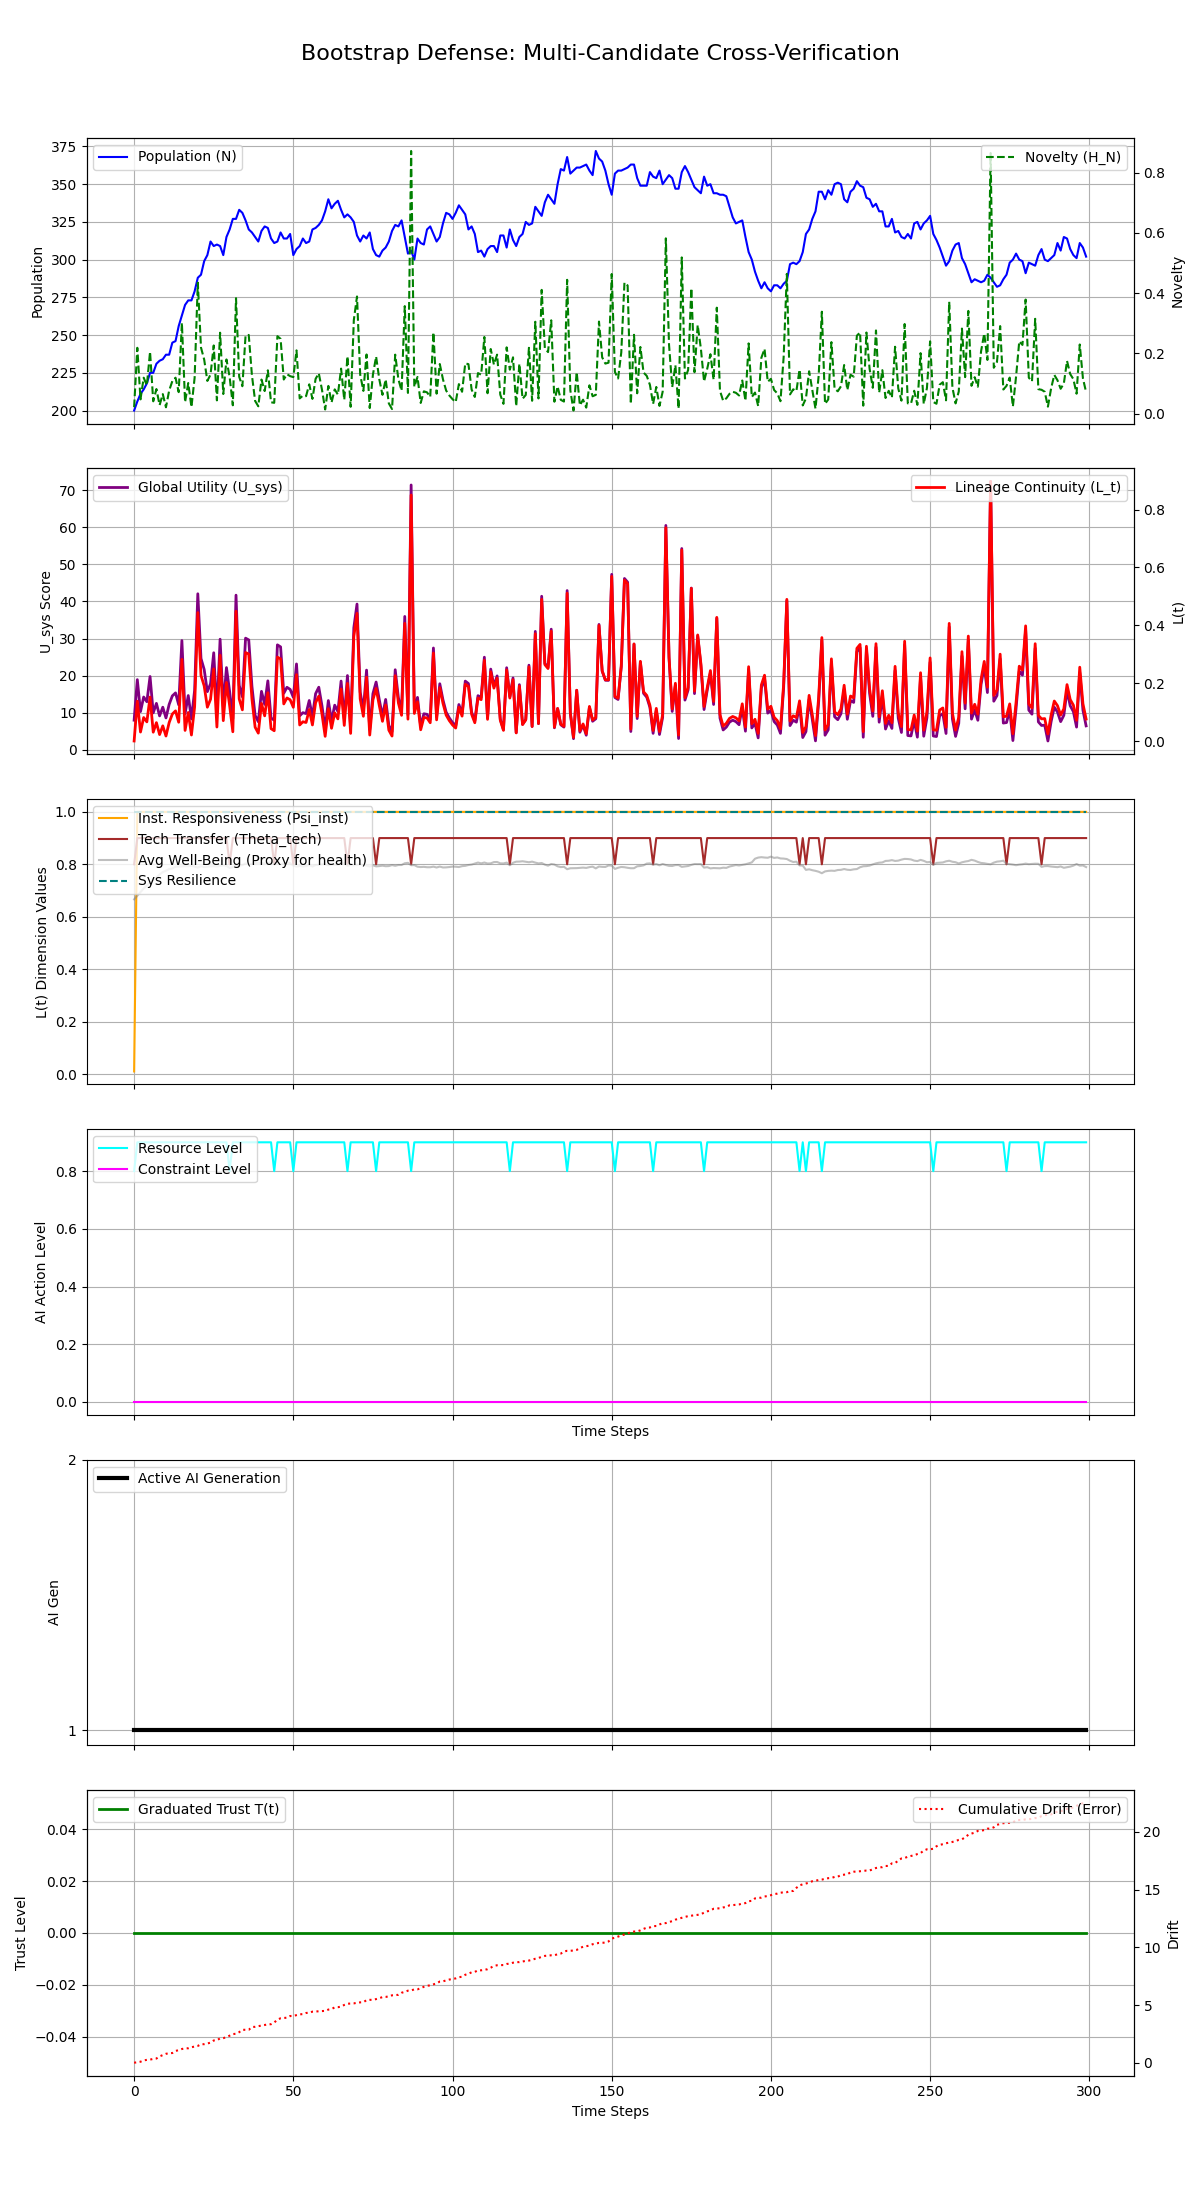

Source data for this figure (header and first rows):
Step, population, H_N, H_E, avg_well_being, L_t, Psi_inst, Theta_tech, U_sys, integral_U_sys, resource_level, constraint_level, max_constraint_level, ai_generation, trust_level, cumulative_drift, system_resilience
0, 200, 0.02113, 0.1, 0.6662, 0.0001126, 0.01, 0.8, 8.009, 8.009, 0.8, 0.0, 0.0, 1, 0.0, 0.003474, 1.0
1, 206, 0.2184, 0.05, 0.6799, 0.1377, 1.0, 0.9, 18.93, 26.94, 0.9, 0.0, 0.0, 1, 0.0, 0.04619, 1.0
2, 211, 0.04712, 0.05, 0.6931, 0.03101, 1.0, 0.9, 10.32, 37.27, 0.9, 0.0, 0.0, 1, 0.0, 0.09188, 1.0
3, 214, 0.1191, 0.05, 0.7079, 0.08119, 1.0, 0.9, 14.26, 51.52, 0.9, 0.0, 0.0, 1, 0.0, 0.2075, 1.0
4, 218, 0.09375, 0.05, 0.719, 0.06612, 1.0, 0.9, 12.98, 64.5, 0.9, 0.0, 0.0, 1, 0.0, 0.2517, 1.0
5, 225, 0.2054, 0.05, 0.7314, 0.1521, 1.0, 0.9, 19.78, 84.28, 0.9, 0.0, 0.0, 1, 0.0, 0.2738, 1.0
6, 225, 0.04072, 0.05, 0.7407, 0.03054, 1.0, 0.9, 9.977, 94.25, 0.9, 0.0, 0.0, 1, 0.0, 0.337, 1.0
7, 231, 0.08147, 0.05, 0.7499, 0.0635, 1.0, 0.9, 12.54, 106.8, 0.9, 0.0, 0.0, 1, 0.0, 0.3703, 1.0
8, 233, 0.02793, 0.05, 0.7609, 0.02229, 1.0, 0.9, 9.167, 116, 0.9, 0.0, 0.0, 1, 0.0, 0.5547, 1.0
9, 234, 0.06464, 0.05, 0.7706, 0.05245, 1.0, 0.9, 11.51, 127.5, 0.9, 0.0, 0.0, 1, 0.0, 0.6711, 1.0
10, 237, 0.02085, 0.05, 0.7755, 0.01724, 1.0, 0.9, 8.618, 136.1, 0.9, 0.0, 0.0, 1, 0.0, 0.7771, 1.0
11, 237, 0.07636, 0.05, 0.782, 0.06368, 1.0, 0.9, 12.26, 148.3, 0.9, 0.0, 0.0, 1, 0.0, 0.8299, 1.0
12, 245, 0.1078, 0.05, 0.7844, 0.09323, 1.0, 0.9, 14.55, 162.9, 0.9, 0.0, 0.0, 1, 0.0, 0.8444, 1.0
13, 246, 0.1191, 0.05, 0.7907, 0.1042, 1.0, 0.9, 15.36, 178.3, 0.9, 0.0, 0.0, 1, 0.0, 1.022, 1.0
14, 256, 0.07119, 0.05, 0.7913, 0.06489, 1.0, 0.9, 12.15, 190.4, 0.9, 0.0, 0.0, 1, 0.0, 1.098, 1.0
15, 263, 0.3012, 0.05, 0.7917, 0.2822, 1.0, 0.9, 29.46, 219.9, 0.9, 0.0, 0.0, 1, 0.0, 1.193, 1.0
16, 270, 0.03803, 0.05, 0.7928, 0.03664, 1.0, 0.9, 9.748, 229.6, 0.9, 0.0, 0.0, 1, 0.0, 1.247, 1.0
17, 273, 0.1014, 0.05, 0.7925, 0.09872, 1.0, 0.9, 14.65, 244.3, 0.9, 0.0, 0.0, 1, 0.0, 1.257, 1.0
18, 273, 0.02126, 0.05, 0.7945, 0.02075, 1.0, 0.9, 8.342, 252.6, 0.9, 0.0, 0.0, 1, 0.0, 1.344, 1.0
19, 279, 0.1188, 0.05, 0.7916, 0.1181, 1.0, 0.9, 16.06, 268.7, 0.9, 0.0, 0.0, 1, 0.0, 1.408, 1.0
20, 288, 0.4349, 0.05, 0.7876, 0.4439, 1.0, 0.9, 42.06, 310.7, 0.9, 0.0, 0.0, 1, 0.0, 1.46, 1.0
21, 290, 0.2192, 0.05, 0.7927, 0.2268, 1.0, 0.9, 24.63, 335.4, 0.9, 0.0, 0.0, 1, 0.0, 1.606, 1.0
22, 299, 0.1795, 0.05, 0.7894, 0.1907, 1.0, 0.9, 21.67, 357, 0.9, 0.0, 0.0, 1, 0.0, 1.611, 1.0
23, 303, 0.1084, 0.05, 0.7907, 0.1169, 1.0, 0.9, 15.7, 372.7, 0.9, 0.0, 0.0, 1, 0.0, 1.668, 1.0
24, 312, 0.1296, 0.05, 0.7923, 0.1442, 1.0, 0.9, 17.83, 390.6, 0.9, 0.0, 0.0, 1, 0.0, 1.746, 1.0
25, 309, 0.2262, 0.05, 0.7927, 0.2493, 1.0, 0.9, 26.18, 416.7, 0.9, 0.0, 0.0, 1, 0.0, 1.931, 1.0
26, 310, 0.04379, 0.05, 0.7918, 0.04836, 1.0, 0.9, 10.04, 426.8, 0.9, 0.0, 0.0, 1, 0.0, 1.948, 1.0
27, 309, 0.2686, 0.05, 0.794, 0.2965, 1.0, 0.9, 29.83, 456.6, 0.9, 0.0, 0.0, 1, 0.0, 2.119, 1.0
28, 303, 0.0649, 0.05, 0.7959, 0.07043, 1.0, 0.9, 11.68, 468.3, 0.9, 0.0, 0.0, 1, 0.0, 2.135, 1.0
29, 315, 0.1797, 0.05, 0.7946, 0.2024, 1.0, 0.9, 22.18, 490.5, 0.9, 0.0, 0.0, 1, 0.0, 2.214, 1.0
30, 320, 0.1213, 0.1, 0.786, 0.1221, 1.0, 0.8, 15.69, 506.2, 0.8, 0.0, 0.0, 1, 0.0, 2.347, 1.0
31, 327, 0.02751, 0.05, 0.7893, 0.03195, 1.0, 0.9, 8.423, 514.6, 0.9, 0.0, 0.0, 1, 0.0, 2.486, 1.0
32, 327, 0.3834, 0.05, 0.7952, 0.4486, 1.0, 0.9, 41.69, 556.3, 0.9, 0.0, 0.0, 1, 0.0, 2.511, 1.0
33, 333, 0.122, 0.05, 0.7952, 0.1454, 1.0, 0.9, 17.38, 573.7, 0.9, 0.0, 0.0, 1, 0.0, 2.652, 1.0
34, 331, 0.09076, 0.05, 0.7972, 0.1078, 1.0, 0.9, 14.31, 588, 0.9, 0.0, 0.0, 1, 0.0, 2.855, 1.0
35, 326, 0.2596, 0.05, 0.8031, 0.3059, 1.0, 0.9, 30.11, 618.1, 0.9, 0.0, 0.0, 1, 0.0, 2.856, 1.0
36, 320, 0.2611, 0.05, 0.7996, 0.3007, 1.0, 0.9, 29.63, 647.7, 0.9, 0.0, 0.0, 1, 0.0, 2.857, 1.0
37, 318, 0.1269, 0.05, 0.8012, 0.1455, 1.0, 0.9, 17.17, 664.9, 0.9, 0.0, 0.0, 1, 0.0, 3.098, 1.0
38, 315, 0.04194, 0.05, 0.8044, 0.04783, 1.0, 0.9, 9.297, 674.2, 0.9, 0.0, 0.0, 1, 0.0, 3.113, 1.0
39, 312, 0.02412, 0.05, 0.8059, 0.02729, 1.0, 0.9, 7.6, 681.8, 0.9, 0.0, 0.0, 1, 0.0, 3.171, 1.0
40, 319, 0.113, 0.05, 0.8034, 0.1303, 1.0, 0.9, 15.78, 697.6, 0.9, 0.0, 0.0, 1, 0.0, 3.223, 1.0
41, 322, 0.07472, 0.05, 0.8033, 0.08697, 1.0, 0.9, 12.27, 709.8, 0.9, 0.0, 0.0, 1, 0.0, 3.268, 1.0
42, 321, 0.1436, 0.05, 0.8044, 0.1669, 1.0, 0.9, 18.61, 728.4, 0.9, 0.0, 0.0, 1, 0.0, 3.322, 1.0
43, 314, 0.03746, 0.05, 0.8079, 0.04276, 1.0, 0.9, 8.625, 737.1, 0.9, 0.0, 0.0, 1, 0.0, 3.341, 1.0
44, 311, 0.03567, 0.1, 0.8005, 0.03552, 1.0, 0.8, 7.994, 745.1, 0.8, 0.0, 0.0, 1, 0.0, 3.485, 1.0
45, 312, 0.2571, 0.05, 0.8035, 0.2901, 1.0, 0.9, 28.31, 773.4, 0.9, 0.0, 0.0, 1, 0.0, 3.734, 1.0
46, 318, 0.248, 0.05, 0.7998, 0.2838, 1.0, 0.9, 27.76, 801.1, 0.9, 0.0, 0.0, 1, 0.0, 3.854, 1.0
47, 314, 0.1131, 0.05, 0.8029, 0.1283, 1.0, 0.9, 15.26, 816.4, 0.9, 0.0, 0.0, 1, 0.0, 3.88, 1.0
48, 314, 0.1308, 0.05, 0.8055, 0.1489, 1.0, 0.9, 16.86, 833.2, 0.9, 0.0, 0.0, 1, 0.0, 3.905, 1.0
49, 317, 0.1243, 0.05, 0.8045, 0.1426, 1.0, 0.9, 16.31, 849.6, 0.9, 0.0, 0.0, 1, 0.0, 4.047, 1.0
50, 303, 0.1211, 0.1, 0.7945, 0.1166, 1.0, 0.8, 14.18, 863.7, 0.8, 0.0, 0.0, 1, 0.0, 4.059, 1.0
51, 307, 0.2099, 0.05, 0.7915, 0.2295, 1.0, 0.9, 23.16, 886.9, 0.9, 0.0, 0.0, 1, 0.0, 4.125, 1.0
52, 309, 0.05022, 0.05, 0.7937, 0.05543, 1.0, 0.9, 9.19, 896.1, 0.9, 0.0, 0.0, 1, 0.0, 4.194, 1.0
53, 314, 0.0595, 0.05, 0.7918, 0.06657, 1.0, 0.9, 10.03, 906.1, 0.9, 0.0, 0.0, 1, 0.0, 4.215, 1.0
54, 311, 0.05773, 0.05, 0.793, 0.06407, 1.0, 0.9, 9.787, 915.9, 0.9, 0.0, 0.0, 1, 0.0, 4.313, 1.0
55, 312, 0.09706, 0.05, 0.798, 0.1087, 1.0, 0.9, 13.32, 929.2, 0.9, 0.0, 0.0, 1, 0.0, 4.335, 1.0
56, 320, 0.04871, 0.05, 0.7915, 0.05552, 1.0, 0.9, 9.011, 938.2, 0.9, 0.0, 0.0, 1, 0.0, 4.427, 1.0
57, 321, 0.1153, 0.05, 0.7976, 0.1329, 1.0, 0.9, 15.16, 953.4, 0.9, 0.0, 0.0, 1, 0.0, 4.436, 1.0
58, 323, 0.1338, 0.05, 0.7976, 0.1551, 1.0, 0.9, 16.89, 970.3, 0.9, 0.0, 0.0, 1, 0.0, 4.462, 1.0
59, 326, 0.07925, 0.05, 0.8001, 0.09302, 1.0, 0.9, 11.88, 982.1, 0.9, 0.0, 0.0, 1, 0.0, 4.476, 1.0
... 240 more rows
